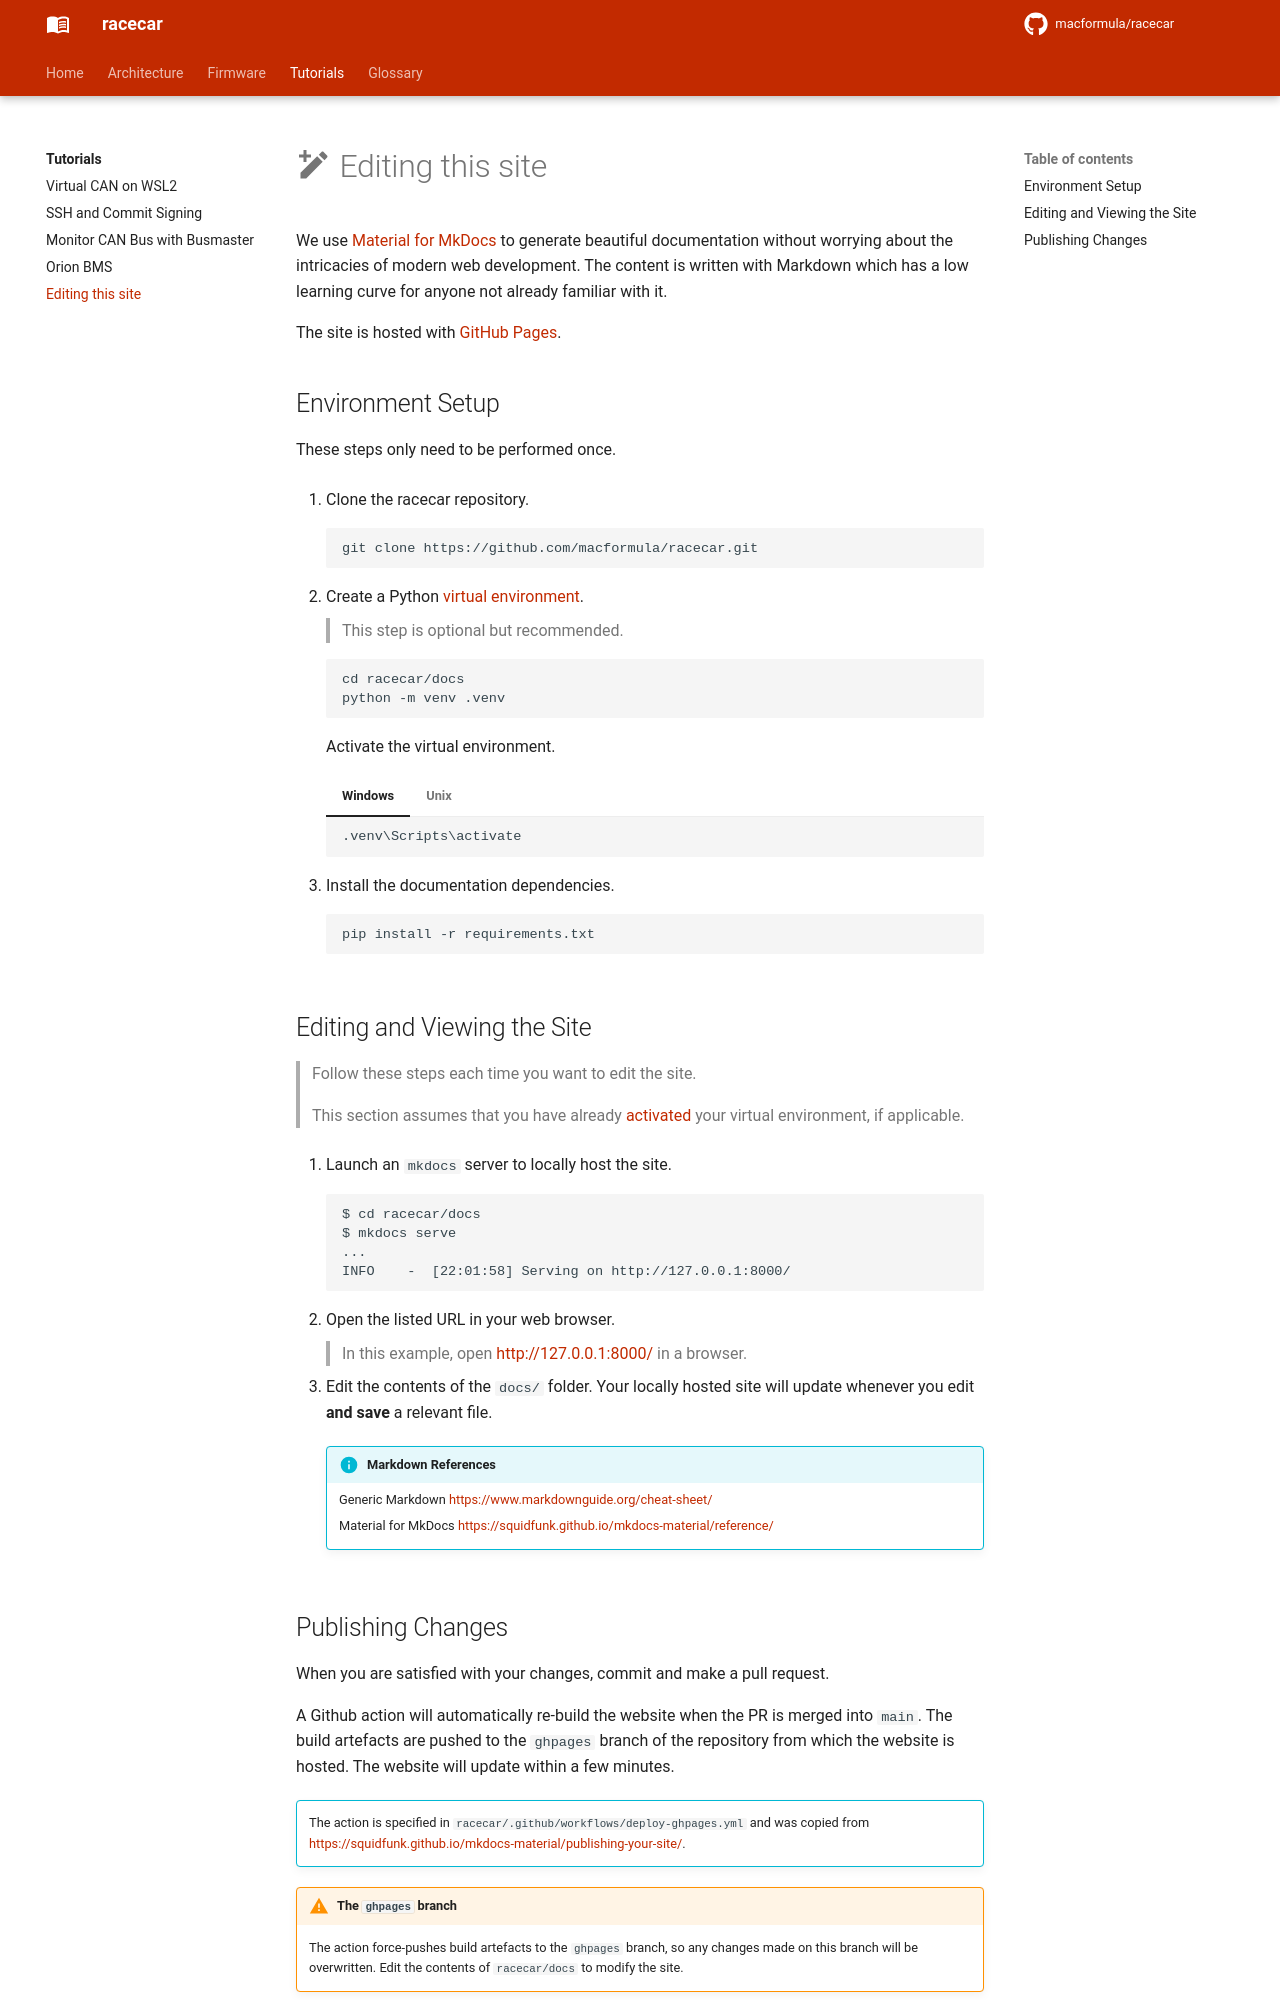

repository: macformula/racecar · page: tutorials/site-dev/index.html · generator: mkdocs

# :material-pencil-plus: Editing this site

We use [Material for MkDocs](https://squidfunk.github.io/mkdocs-material/) to generate beautiful documentation without worrying about the intricacies of modern web development. The content is written with Markdown which has a low learning curve for anyone not already familiar with it.

The site is hosted with [GitHub Pages](https://docs.github.com/en/pages/quickstart).

## Environment Setup

These steps only need to be performed once.

1. Clone the racecar repository.

        git clone https://github.com/macformula/racecar.git

1. Create a Python [virtual environment](https://docs.python.org/3/library/venv.html).

    > This step is optional but recommended.

        cd racecar/docs
        python -m venv .venv

    Activate the virtual environment.<a name="activate_venv"></a>

    === "Windows"

            .venv\Scripts\activate

    === "Unix"

            source .venv/bin/activate

1. Install the documentation dependencies.

        pip install -r requirements.txt

## Editing and Viewing the Site

> Follow these steps each time you want to edit the site.
>
> This section assumes that you have already [activated](#activate_venv) your virtual environment, if applicable.

1. Launch an `mkdocs` server to locally host the site.

        $ cd racecar/docs
        $ mkdocs serve
        ...
        INFO    -  [22:01:58] Serving on http://127.0.0.1:8000/

2. Open the listed URL in your web browser.

    > In this example, open <http://127.0.0.1:8000/> in a browser.

3. Edit the contents of the `docs/` folder. Your locally hosted site will update whenever you edit __and save__ a relevant file.

    !!! info "Markdown References"

        Generic Markdown
        <https://www.markdownguide.org/cheat-sheet/>
        
        Material for MkDocs
        <https://squidfunk.github.io/mkdocs-material/reference/>
